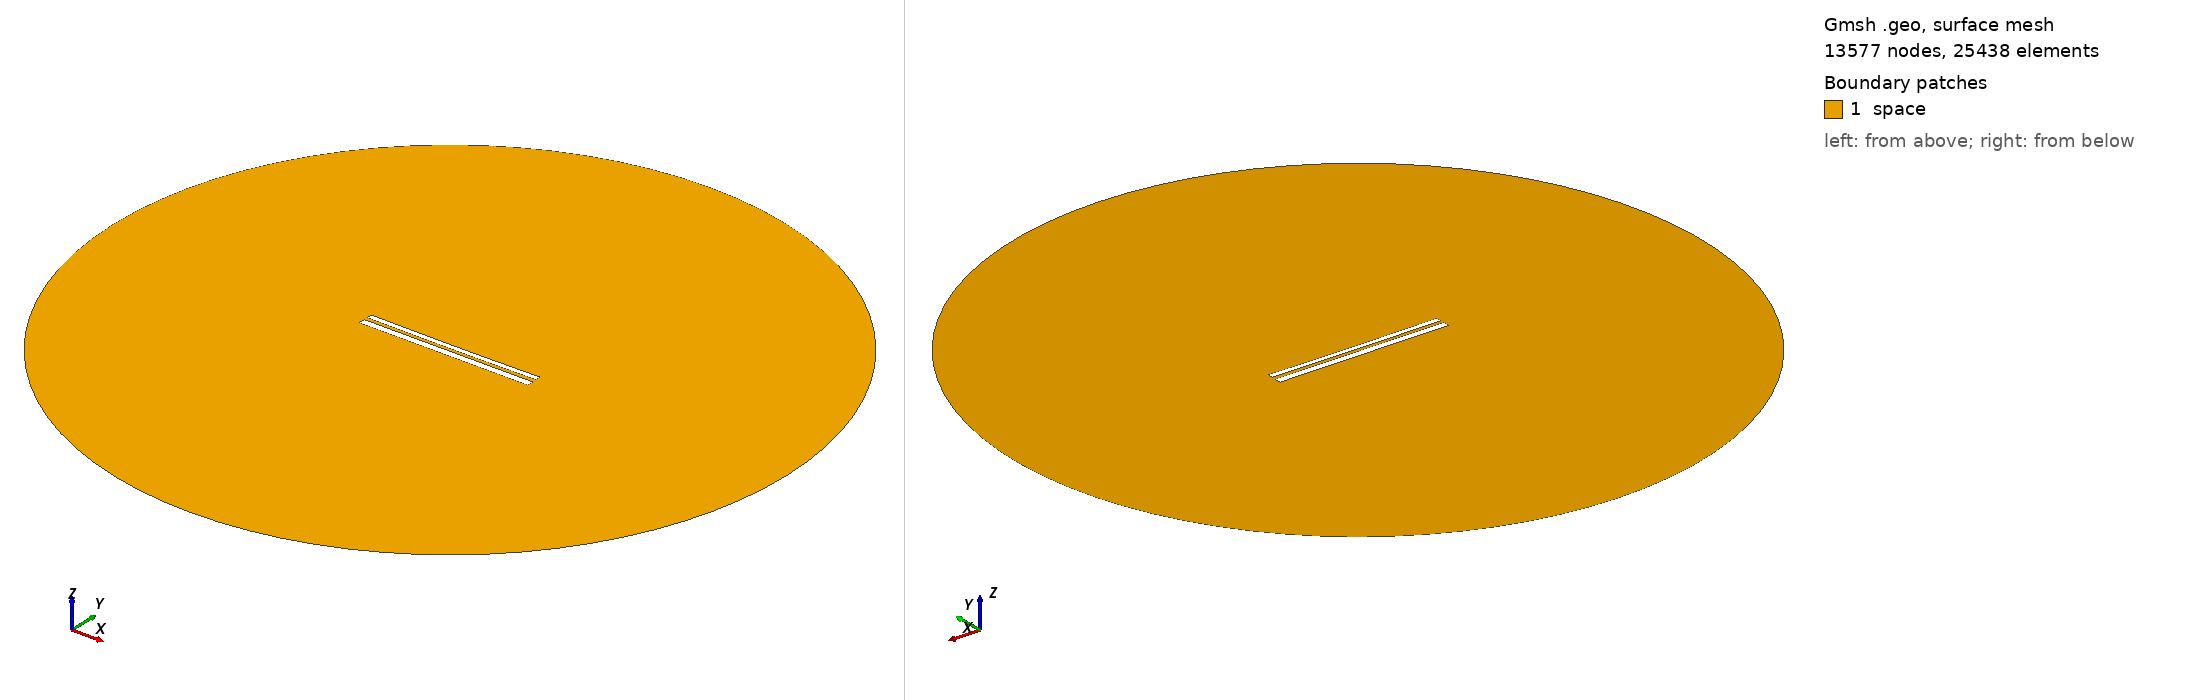

Gmsh geometry script, surface-meshed: 13577 nodes, 25438 surface elements. Boundary patches (legend numbers): 1 space. Left view from above one corner, right view from below the opposite corner. Legend entries are the model's physical surfaces. The drawing asked Gmsh for element sizes between 1% and 20% of the model's largest extent; the script's own settings can give other sizes.

=== 10263.geo (drawn) ===
//---------------------------------------
// Geometry kernel
//---------------------------------------

SetFactory("OpenCASCADE");



//---------------------------------------
// Parameters of the geometry
//---------------------------------------

// Overetch of the upper plate
overetch = 0.375;

// Distance between the plates
distance = 1.75;

// Discretization over the x axis (for the deformation)
nx = 50; 

// Length of the plate
L = 100 - overetch; 

// Number of modes
n = 4; 

// 1st mode coefficient
coeff(1) = 0.0;
beta(1) = 0.596864 * 3.1415926535 / L;

// 2nd mode coefficient
coeff(2) = -0.15;
beta(2) = 1.49418 * 3.1415926535 / L;

// 3rd mode coefficient
coeff(3) = 0.0;
beta(3) = 2.50025 * 3.1415926535 / L;

// 4th mode coefficient
coeff(4) = 0.0;
beta(4) = 3.49999 * 3.1415926535 / L;



//---------------------------------------
// Upper plate (deformed rectangle)
//---------------------------------------

// Coordiantes of the upper plate
xmin = -50;
xmax = 50 - overetch;

// Height of the upper plate
yheight = 4 - 2 * overetch;

// Indexes of the points
UpperID[] = {};
LowerID[] = {};
LeftID[] = {};
RightID[] = {};

// Point index
p = 1;

// Horizontal edges
For i In {1:nx}
    x = xmin + (i-1)*(xmax - xmin)/(nx-1);

    y_bottom = distance / 2 + overetch;
    For j In {1:n}
        C = (Cosh(beta(j)*L) + Cos(beta(j)*L)) / (Sinh(beta(j)*L) + Sin(beta(j)*L));
        y_bottom  = y_bottom + coeff(j) * (Cosh(beta(j)*(x+50)) - Cos(beta(j)*(x+50)) - C * (Sinh(beta(j)*(x+50)) - Sin(beta(j)*(x+50))));
    EndFor

    y_top = y_bottom + yheight;

    Point(p) = {x, y_top, 0, 1.0};
    UpperID[i] = p;
    p = p + 1;

    Point(p) = {x, y_bottom, 0, 1.0};
    LowerID[i] = p;
    p = p + 1;
EndFor

// Create point lists
UpperPts[] = {}; LowerPts[] = {};
For i In {1:nx}
  UpperPts[] += {UpperID[i]};
  LowerPts[] += {LowerID[i]};
EndFor

// Build splines
Spline(1) = {UpperPts[]};
Spline(2) = {LowerPts[]};
Line(3) = {LowerPts[nx-1], UpperPts[nx-1]};
Line(4) = {LowerPts[0], UpperPts[0]};

// Build the plane surface
Curve Loop(1) = {2, 3, -1, -4};
Plane Surface(1) = {1};



//---------------------------------------
// Lower plate (rectangle)
//---------------------------------------

// Vertices
Point(1001) = {-50, -1, 0, 1.0};
Point(1002) = { 50, -1, 0, 1.0};
Point(1003) = { 50,  -5, 0, 1.0};
Point(1004) = {-50,  -5, 0, 1.0};

// Edges
Line(5) = {1001, 1002};
Line(6) = {1002, 1003};
Line(7) = {1003, 1004};
Line(8) = {1004, 1001};

// Plane surface
Line Loop(2) = {5, 6, 7, 8};
Plane Surface(2) = {2}; 



//---------------------------------------
// Outer (fictious) boundary
//---------------------------------------

// Points
Point(1005) = {0, 0, 0};       // Center
Point(1006) = {200, 0, 0};     // Start point
Point(1007) = {0, 200, 0};     // 90 degrees
Point(1008) = {-200, 0, 0};    // 180 degrees
Point(1009) = {0, -200, 0};    // 270 degrees

// Circle arcs (each needs start, center, end)
Circle(9) = {1006, 1005, 1007};
Circle(10) = {1007, 1005, 1008};
Circle(11) = {1008, 1005, 1009};
Circle(12) = {1009, 1005, 1006};

// Plane surface for the entire domain
Curve Loop(3) = {9, 10, 11, 12};
Surface(3) = {3};

// Subtract the plates from the whole domain to obtain the actual domain where we want to solve the equations
BooleanDifference{ Surface{3}; Delete; }{ Surface{1}; Surface{2}; Delete; }




//---------------------------------------
// Transfinite Lines/Curves
//---------------------------------------

// Set the number of points on the boundaries
r = 7;

// Plates
Transfinite Curve {1, 2} = 50*r Using Progression 1;
Transfinite Curve {3, 4} = 2*r Using Progression 1;
Transfinite Line {5, 7} = 50*r Using Progression 1;
Transfinite Line {6, 8} = 2*r Using Progression 1;

// Outer boundary
Transfinite Line {9, 10, 11, 12} = 20 Using Progression 1;



//---------------------------------------
// Physical groups
//---------------------------------------                

// Physical curves (boundaries)
Physical Line("force_segment", 10) = {2};
Physical Line("upper_plate", 11) = {1, 3, 4};
Physical Line("lower_plate", 12) = {5, 6, 7, 8};
Physical Line("boundary", 20) = {9, 10, 11, 12};

// Physical Surfaces
Physical Surface("space", 30) = {3};



//---------------------------------------
// 6. Generate the Mesh
//---------------------------------------

// 2D mesh generation
Mesh 2;
